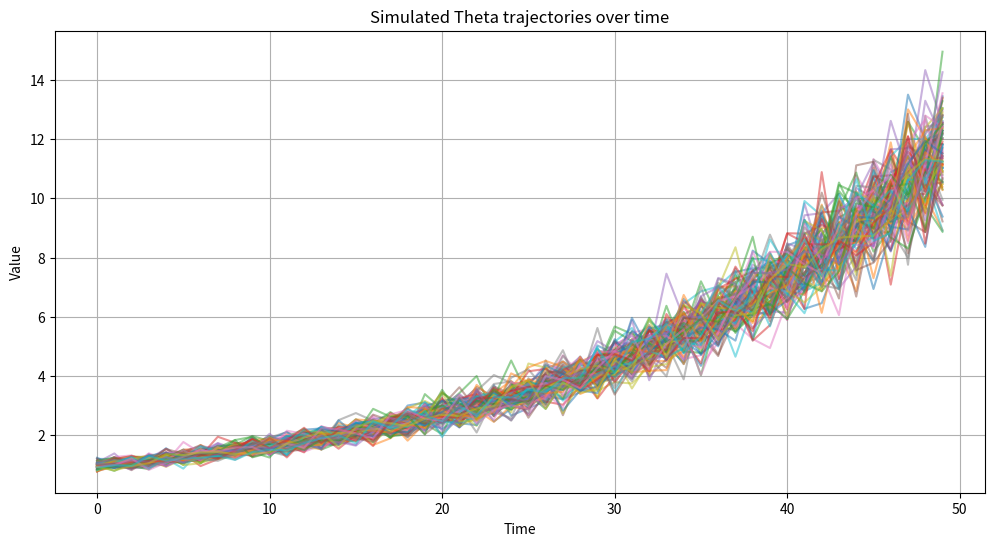

This chart was generated by the following Python code:
# Toy example to explore BDA & VoI over time

import numpy as np
import matplotlib.pyplot as plt

# Number of time steps
T = 50
# Lambda
lambda_val = 1

# Simulate state of nature theta
# The mean of theta grows exponentially over time
# The standard deviation of theta grows exponentially over time
def simulate_theta(T, n_trajectories=100):
    time = np.arange(T)
    mean_theta = np.exp(0.05 * time)  # Exponential growth of mean
    std_theta = 0.1 * np.exp(0.05 * time)  # Exponential growth of std
    # Sample n full trajectories for theta using the time-dependent distributions
    theta = np.random.normal(loc=mean_theta, scale=std_theta, size=(n_trajectories, T))
    return theta

# Simulate theta over T time steps
theta_T = simulate_theta(T)  # (n_trajectories x T)
# Plot the simulated theta trajectories over time
plt.figure(figsize=(12, 6))
for n in range(theta_T.shape[0]):
    plt.plot(np.arange(theta_T.shape[1]), theta_T[n], alpha=0.5)
plt.title('Simulated Theta trajectories over time')
plt.xlabel('Time')
plt.ylabel('Value')
plt.grid()
plt.show()

# Define the inputs X
# X_decision = [C_0, C_1, O_0, O_1, B_0, B_1]
X_decision = np.array([0, 10, 0, 1, 0, 0.2])

# Define the loss function
# Loss at time t of making decision d at time t_star
def loss_function(theta_t, X_decision, d, lambda_val, t_star, t):
    if t < t_star:
        return lambda_val * theta_t
    else:
        operational_cost = X_decision[2 + d]
        upfront_cost = X_decision[d]
        benefit = X_decision[4 + d]
        ongoing_loss = operational_cost + (1 - benefit) * lambda_val * theta_t
        if t == t_star:
            return upfront_cost + ongoing_loss
        else:
            return ongoing_loss

# Define the utility function
